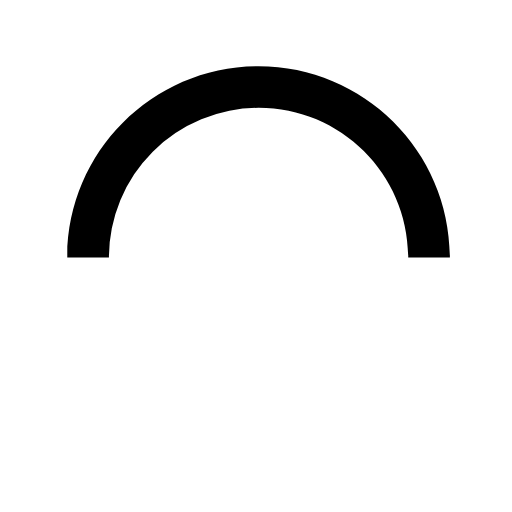
t = 0.00 s
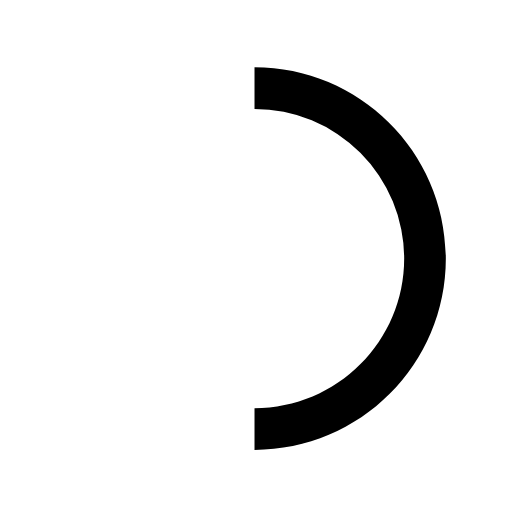
t = 0.20 s
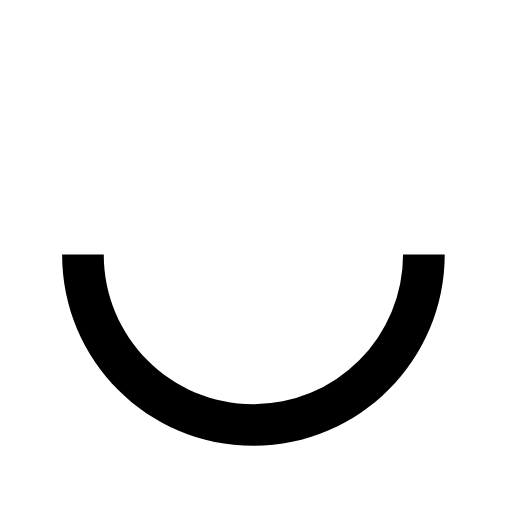
t = 0.40 s
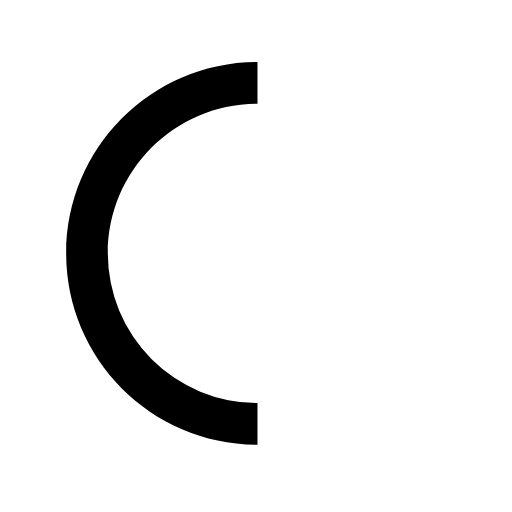
t = 0.60 s

The animated SVG that drew these frames (rendered in a browser with its animation timeline set to each time). Animation: 1 SMIL element (animateTransform=1); one cycle of 0.80 s, repeats indefinitely.

<svg xmlns="http://www.w3.org/2000/svg" width="22" height="22" viewBox="0 0 50 50"><path d="M43.935 25.145c0-10.318-8.364-18.683-18.683-18.683S6.57 14.827 6.57 25.145h4.068A14.62 14.62 0 0 1 25.252 10.53c8.072 0 14.615 6.543 14.615 14.615h4.068z"><animateTransform attributeName="transform" attributeType="xml" dur="0.8s" from="0 25 25" repeatCount="indefinite" to="360 25 25" type="rotate"/></path></svg>
